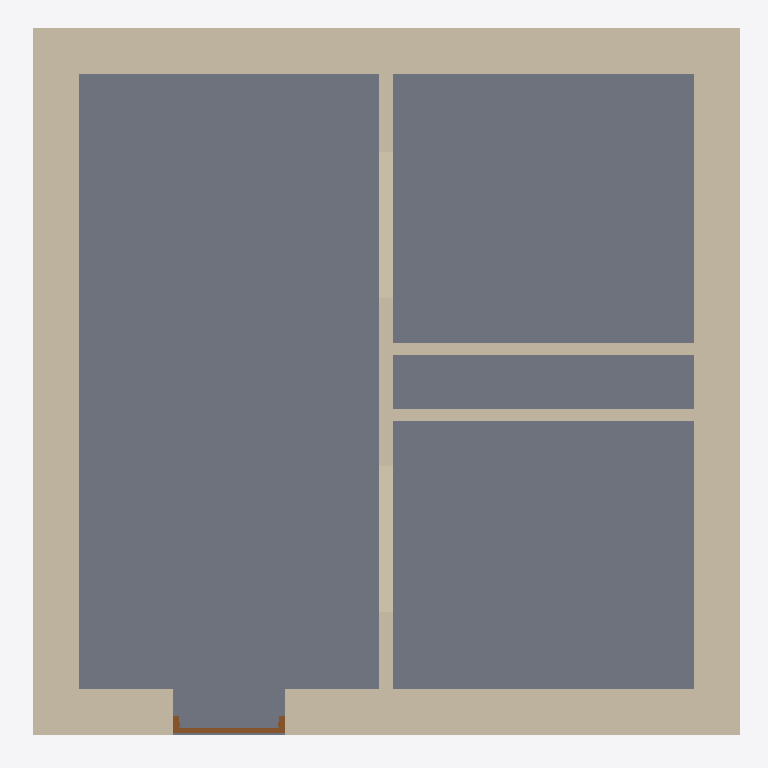
Plan cut of the same IFC building model at storey 'Pipe depth (hot)' (level -0.60 m, cut at 0.80 m), seen from above with north up, elements coloured by IFC class: 7 walls (beige), 1 slab (grey), 1 door (brown). Cut surfaces are drawn darker.
Extent 6.5 m × 6.5 m × 3.3 m (x, y, z). Storeys (9): Pipe depth (hot) at -0.60 m; Pipe depth (cold) at -0.50 m; L1 at 0.00 m; Receptacle level at 0.30 m; Sink height at 0.90 m; Switch level at 1.20 m; L3 at 2.30 m; L2 at 3.00 m; Pipe height at 3.30 m. Elements (17): 7 IfcWallStandardCase, 6 IfcBuildingElementProxy, 2 IfcWindow, 1 IfcDoor, 1 IfcSlab.

HEADER;
FILE_DESCRIPTION(('ViewDefinition [CoordinationView_V2.0]','RevitIdentifiers [ContentGUID: 6122bfc6-d01c-439e-84f7-53470c567acb, VersionGUID: 6dfc7e59-eedb-4007-a7be-81c9717add77, NumberOfSaves: 11]','CoordinateReference [CoordinateBase: Shared Coordinates, ProjectSite: Default Site]'),'2;1');
FILE_NAME('Example_ARC_1.ifc','2026-03-31T23:31:12+01:00',(''),(''),'ODA SDAI 24.6','Autodesk Revit 24.3.40.26 (ENU) - IFC 24.3.40.26','');
FILE_SCHEMA(('IFC2X3'));
ENDSEC;
DATA;
#27=IFCPROJECT('1NNk23r4fCdBG4Kwzz8Urx',#18,'Project Number',$,$,'Project Name','Project Status',(#22),#4169);
#70=IFCSITE('1NNk23r4fCdBG4Kwzz8Urv',#18,'Default',$,$,#69,$,$,.ELEMENT.,(42,21,31,401672),(-71,-3,-24,-345703),0.0,$,$);
#32=IFCBUILDING('1NNk23r4fCdBG4Kwzz8Urw',#18,'Building Name',$,$,#30,$,'Building Name',.ELEMENT.,$,$,#31);
#36=IFCBUILDINGSTOREY('1iDZV_Brn0Z9GW0EFhImMT',#18,'Pipe depth (hot)',$,'Level:1/4" Head',#35,$,'Pipe depth (hot)',.ELEMENT.,-600.0);
#40=IFCBUILDINGSTOREY('1iDZV_Brn0Z9GW0EFhIn1x',#18,'Pipe depth (cold)',$,'Level:1/4" Head',#39,$,'Pipe depth (cold)',.ELEMENT.,-500.00000000000006);
#43=IFCBUILDINGSTOREY('2JF4e6axWHqu3u0C1FZlmi',#18,'L1',$,'Level:1/4" Head',#42,$,'L1',.ELEMENT.,0.0);
#47=IFCBUILDINGSTOREY('2AhLRpNSP4f8mRIjrLfMuD',#18,'Receptacle level',$,'Level:1/4" Head',#46,$,'Receptacle level',.ELEMENT.,299.99999999999613);
#51=IFCBUILDINGSTOREY('1iDZV_Brn0Z9GW0EFhIosK',#18,'Sink height',$,'Level:1/4" Head',#50,$,'Sink height',.ELEMENT.,900.0000000000001);
#55=IFCBUILDINGSTOREY('2AhLRpNSP4f8mRIjrLfMod',#18,'Switch level',$,'Level:1/4" Head',#54,$,'Switch level',.ELEMENT.,1199.9999999999964);
#59=IFCBUILDINGSTOREY('20rBv4HojAY8M3avWLHA33',#18,'L3',$,'Level:1/4" Head',#58,$,'L3',.ELEMENT.,2300.000000000009);
#63=IFCBUILDINGSTOREY('1ZGO8hrFCHqw0v0026FpFv',#18,'L2',$,'Level:1/4" Head',#62,$,'L2',.ELEMENT.,3000.0);
#67=IFCBUILDINGSTOREY('1iDZV_Brn0Z9GW0EFhInC2',#18,'Pipe height',$,'Level:1/4" Head',#66,$,'Pipe height',.ELEMENT.,3300.0);
#630=IFCSLAB('20rBv4HojAY8M3avWLHAN$',#18,'Floor:Floor:Generic - 12":1200724',$,'Floor:Floor:Generic - 12"',#616,#629,'1200724',.FLOOR.);
#495=IFCWALLSTANDARDCASE('3S3VgMDFLDiPHeIJPk5HTj',#18,'Basic Wall:Basic wall ex:1200689',$,'Basic Wall:Basic wall ex',#479,#494,'1200717');
#583=IFCWALLSTANDARDCASE('20rBv4HojAY8M3avWLHAgu',#18,'Basic Wall:Basic wall ex:1201621',$,'Basic Wall:Basic wall ex',#571,#582,'1200719');
#606=IFCWALLSTANDARDCASE('20rBv4HojAY8M3avWLHAad',#18,'Basic Wall:Basic wall ex:1201738',$,'Basic Wall:Basic wall ex',#594,#605,'1200720');
#560=IFCWALLSTANDARDCASE('3S3VgMDFLDiPHeIJPk5HSc',#18,'Basic Wall:Basic wall ex:1200762',$,'Basic Wall:Basic wall ex',#548,#559,'1200718');
#367=IFCWALLSTANDARDCASE('3$Sc93izfEuuDAiaR0$6h3',#18,'Basic Wall:Basic wall:1200264',$,'Basic Wall:Basic wall',#351,#366,'1200245');
#460=IFCWALLSTANDARDCASE('3S3VgMDFLDiPHeIJPk5HIn',#18,'Basic Wall:Basic wall:1200621',$,'Basic Wall:Basic wall',#448,#459,'1200716');
#664=IFCWALLSTANDARDCASE('1iDZV_Brn0Z9GW0EFhIoO4',#18,'Basic Wall:Partition wall:1202004',$,'Basic Wall:Partition wall',#652,#663,'1202004');
#2301=IFCDOOR('0Qtcn7X097yu33tgJHTlYV',#18,'Door-Passage-Single-Flush:36" x 84":1224691',$,'Door-Passage-Single-Flush:36" x 84"',#4135,#2297,'1224691',2235.2,1016.0);
ENDSEC;
